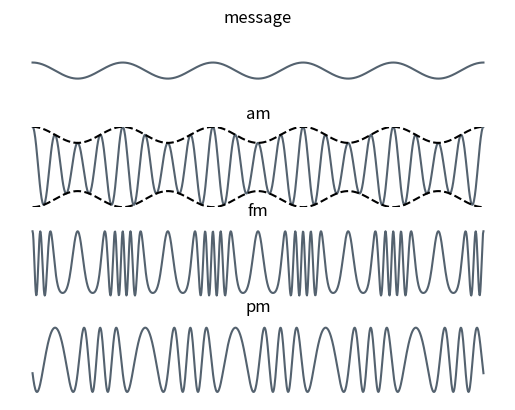

Generate this figure with matplotlib:
import matplotlib.pyplot as plt 
from matplotlib.animation import FuncAnimation
import numpy as np 

# number of periods
n_t = 10

# message
A_m = 2
w_m = .5
phi = 0

# carrier
A_c = 8
w_c = 2

# fm sensitivity
k_f = 2

color = '#54626F'

t = np.linspace(0, n_t * 2*np.pi, num=n_t*100)

# calculate plots
m = A_m * np.cos(w_m * t + phi)
c = A_c * np.cos(w_c * t)
am = (1 + m / A_c) * c
fm = A_c * np.cos(w_c * t + k_f * A_m / w_m * np.sin(w_m * t))
pm = A_c * np.cos(w_c * t + m)

fig, ax = plt.subplots(4,1)

line_m, = ax[0].plot(t, m, c=color)
line_am, = ax[1].plot(t, am, c=color)
line_am_mh, = ax[1].plot(t, m + A_c, '--k')
line_am_ml, = ax[1].plot(t, -m - A_c, '--k')
line_fm, = ax[2].plot(t, fm, c=color)
line_pm, = ax[3].plot(t, pm, c=color)

ax[0].set_axis_off()
ax[1].set_axis_off()
ax[2].set_axis_off()
ax[3].set_axis_off()

ax[0].set_ylim(-10,10)
ax[1].set_ylim(-10,10)
ax[2].set_ylim(-10,10)
ax[3].set_ylim(-10,10)

ax[0].set_title('message')
ax[1].set_title('am')
ax[2].set_title('fm')
ax[3].set_title('pm')


def update(t_step):
    m = A_m * np.cos(w_m * (t + t_step) + phi)
    c = A_c * np.cos(w_c * (t + t_step))
    am = (1 + m / A_c) * c
    fm = A_c * np.cos(w_c * (t + t_step) + k_f * A_m / w_m * np.sin(w_m * (t + t_step)))
    pm = A_c * np.cos(w_c * (t + t_step) + m)

    line_m.set_ydata(m)
    line_am.set_ydata(am)
    line_am_mh.set_ydata(m + A_c)
    line_am_ml.set_ydata(-m - A_c)
    line_fm.set_ydata(fm)
    line_pm.set_ydata(pm)


animation = FuncAnimation(fig, update,
                          frames=np.linspace(0,2*np.pi/w_m),
                          interval=100,
                          )

animation.save('modulations.gif', writer='imagemagick')

#plt.show()
